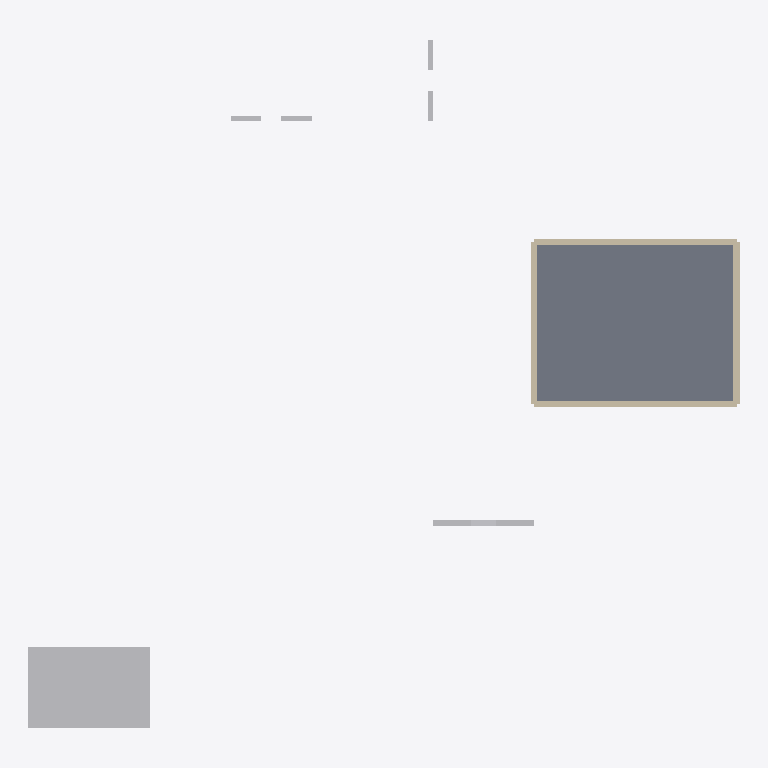
Plan cut of the same IFC building model at storey 'EG' (level 0.00 m, cut at 1.40 m), seen from above with north up, elements coloured by IFC class: 4 other elements (light grey), 4 walls (beige), 1 slab (grey). Cut surfaces are drawn darker.
Extent 35.1 m × 34.0 m × 6.0 m (x, y, z). Storeys (1): EG at 0.00 m. Elements (10): 4 IfcBuildingElementProxy, 4 IfcWall, 2 IfcSlab.

HEADER;
FILE_DESCRIPTION(('ViewDefinition [CoordinationView]'),'2;1');
FILE_NAME('Golden 107-06.ifc','1970-01-01T00:00:00',(''),(''),'BIT-Atelier','BIT-Atelier','');
FILE_SCHEMA(('IFC4'));
ENDSEC;
DATA;
#11=IFCPROJECT('0000000000000000000001',$,'Golden 107-06',$,$,$,$,(#5),#10);
#16=IFCSITE('0000000000000000000002',$,'Gelände',$,$,#15,$,$,.ELEMENT.,$,$,$,$,$);
#21=IFCBUILDING('0000000000000000000003',$,'Gebäude',$,$,#20,$,$,.ELEMENT.,$,$,$);
#26=IFCBUILDINGSTOREY('0000000000000000000004',$,'EG',$,$,#25,$,$,.ELEMENT.,0.0);
#92=IFCSLAB('000000000000000000000C',$,'Decke',$,$,#89,#91,$,.FLOOR.);
#266=IFCBUILDINGELEMENTPROXY('0VtpG7hWcVepN3wz5v0LUN',$,'Block',$,'Massing',#255,#265,'k4',.ELEMENT.);
#65=IFCWALL('000000000000000000000A',$,'Wand',$,$,#62,#64,$,.STANDARD.);
#41=IFCWALL('0000000000000000000008',$,'Wand',$,$,#38,#40,$,.STANDARD.);
#53=IFCWALL('0000000000000000000009',$,'Wand',$,$,#50,#52,$,.STANDARD.);
#77=IFCWALL('000000000000000000000B',$,'Wand',$,$,#74,#76,$,.STANDARD.);
#137=IFCBUILDINGELEMENTPROXY('0QtomeiGcaN3Z3y8fq0K_u',$,'Wand',$,'Massing',#126,#136,'k1',.ELEMENT.);
#180=IFCBUILDINGELEMENTPROXY('0Ttp3Xj0cf5JV3xlTt0LHn',$,'Scheibe',$,'Gruppe 1',#169,#179,'k2',.ELEMENT.);
#223=IFCBUILDINGELEMENTPROXY('0StozEimcdWZR3xMHs0LBU',$,'Scheibe',$,'Gruppe 1',#212,#222,'k3',.ELEMENT.);
ENDSEC;
